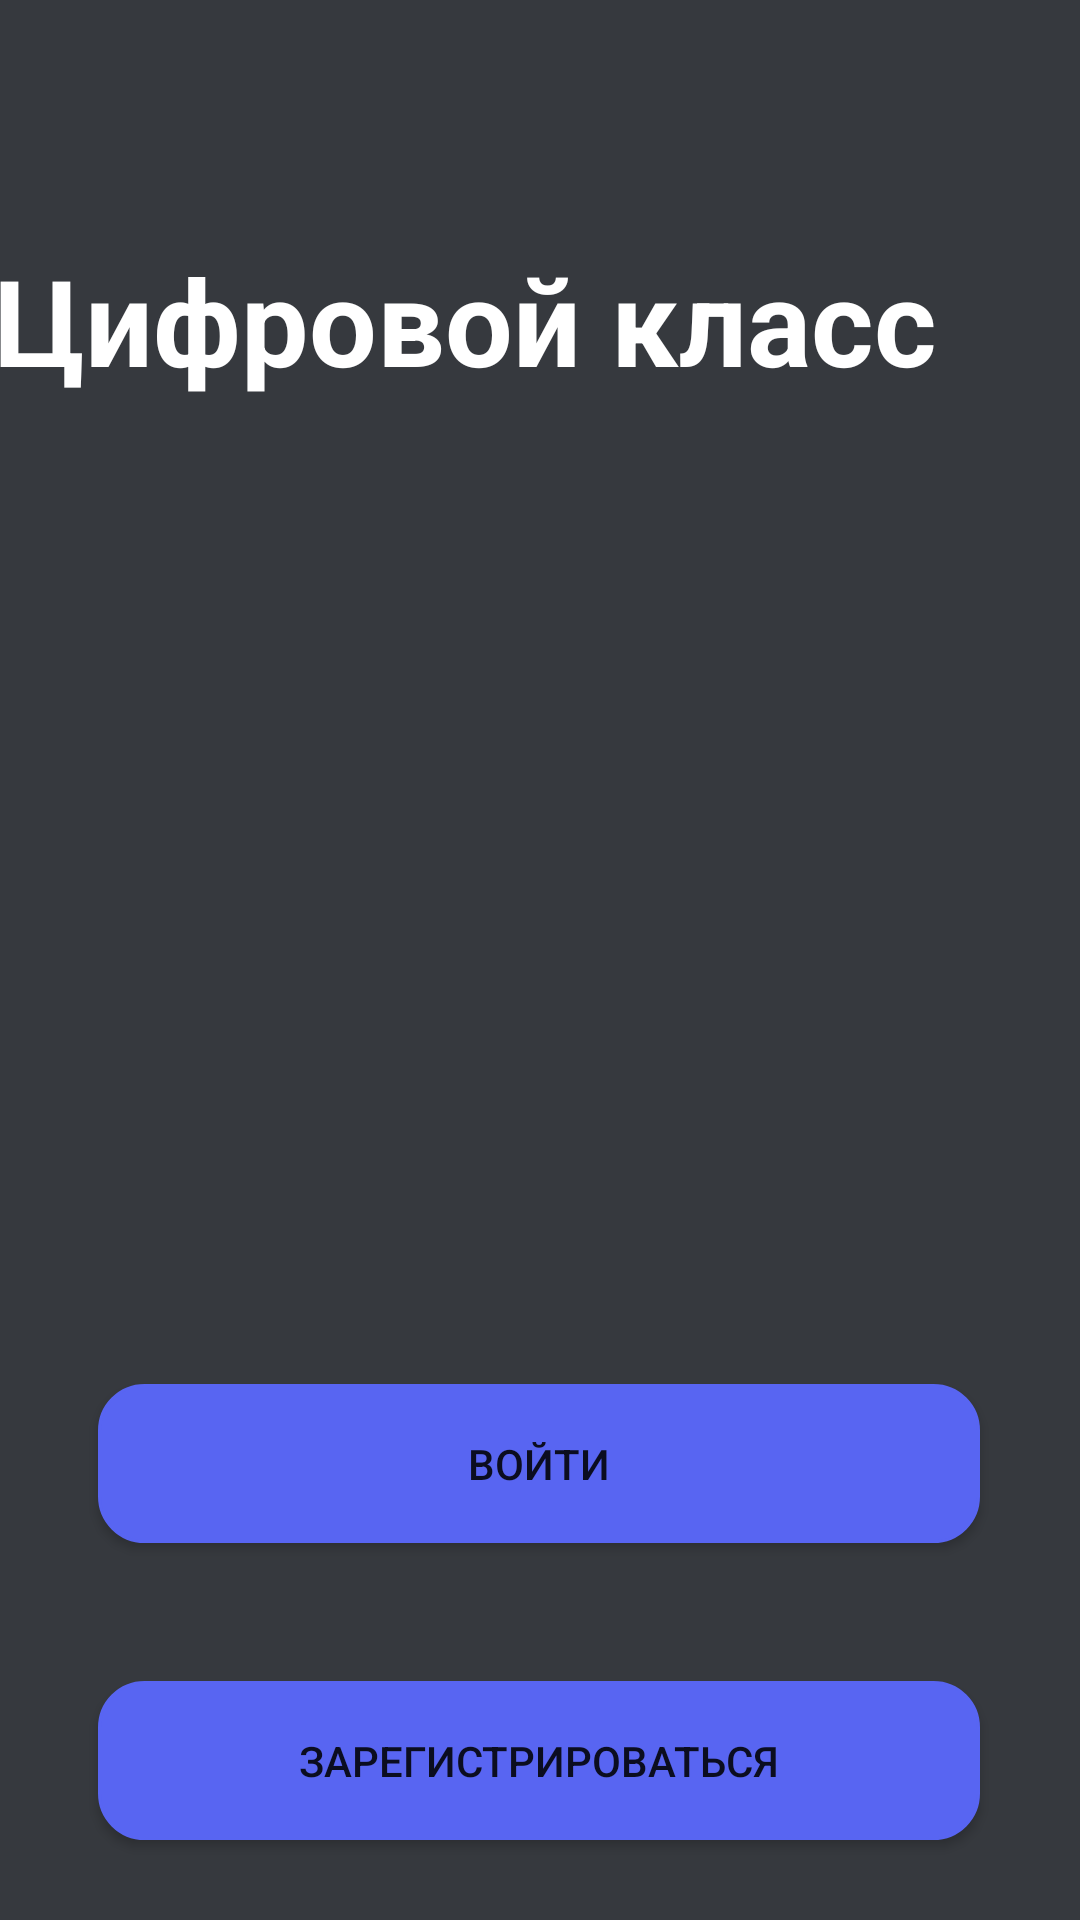

Reconstruct the res/layout file that produces this screen, plus the resources it refers to.
<!-- AndroidManifest.xml: application theme Theme.DClass -->
<!-- res/layout/activity_reg.xml -->
<?xml version="1.0" encoding="utf-8"?>
<androidx.constraintlayout.widget.ConstraintLayout xmlns:android="http://schemas.android.com/apk/res/android"
    xmlns:app="http://schemas.android.com/apk/res-auto"
    xmlns:tools="http://schemas.android.com/tools"
    android:layout_width="match_parent"
    android:layout_height="match_parent"
    tools:context=".reg"
    android:background="@color/fone"
    android:id="@+id/reg"
    >

    <Button
        android:id="@+id/auth"
        android:layout_width="294dp"
        android:layout_height="53dp"
        android:layout_marginStart="58dp"
        android:layout_marginLeft="58dp"
        android:layout_marginTop="323dp"
        android:layout_marginEnd="59dp"
        android:layout_marginRight="59dp"
        android:layout_marginBottom="23dp"
        android:background="@drawable/button"
        android:backgroundTint="#5865F2"
        android:text="Bойти"
        app:layout_constraintBottom_toTopOf="@+id/rgs"
        app:layout_constraintEnd_toEndOf="parent"
        app:layout_constraintStart_toStartOf="parent"
        app:layout_constraintTop_toBottomOf="@+id/textView" />

    <Button
        android:id="@+id/rgs"
        android:layout_width="294dp"
        android:layout_height="53dp"
        android:layout_marginStart="58dp"
        android:layout_marginLeft="58dp"
        android:layout_marginTop="23dp"
        android:layout_marginEnd="59dp"
        android:layout_marginRight="59dp"
        android:layout_marginBottom="86dp"
        android:background="@drawable/button"
        android:backgroundTint="#5865F2"
        android:text="Зарегистрироваться"
        app:layout_constraintBottom_toBottomOf="parent"
        app:layout_constraintEnd_toEndOf="parent"
        app:layout_constraintStart_toStartOf="parent"
        app:layout_constraintTop_toBottomOf="@+id/auth" />

    <TextView
        android:id="@+id/textView"
        android:layout_width="wrap_content"
        android:layout_height="wrap_content"
        android:layout_marginStart="48dp"
        android:layout_marginLeft="48dp"
        android:layout_marginTop="139dp"
        android:layout_marginEnd="48dp"
        android:layout_marginRight="48dp"
        android:layout_marginBottom="5dp"
        android:text="Цифровой класс"
        android:textColor="@color/white"
        android:textSize="40dp"
        android:textStyle="bold"
        app:layout_constraintBottom_toTopOf="@+id/auth"
        app:layout_constraintEnd_toEndOf="parent"
        app:layout_constraintHorizontal_bias="1.0"
        app:layout_constraintStart_toStartOf="parent"
        app:layout_constraintTop_toTopOf="parent" />

</androidx.constraintlayout.widget.ConstraintLayout>
<!-- resources referenced by this layout -->
<resources>
  <color name="fone">#36393E</color>
  <color name="white">#FFFFFFFF</color>
  <!-- drawable button (drawable) -->
  <?xml version="1.0" encoding="utf-8"?>
  <selector xmlns:android="http://schemas.android.com/apk/res/android">
      <item>
          <shape android:shape="rectangle">
              <stroke android:width="1dp"  />
              <solid android:color="#5865F2"/>
              <corners android:radius="15dp" />
          </shape>
      </item>
  </selector>
  <style name="Theme.DClass" parent="Theme.MaterialComponents.DayNight.DarkActionBar">
          
          <item name="colorPrimary">@color/purple_500</item>
          <item name="colorPrimaryVariant">@color/purple_700</item>
          <item name="colorOnPrimary">@color/white</item>
          
          <item name="colorSecondary">@color/teal_200</item>
          <item name="colorSecondaryVariant">@color/teal_700</item>
          <item name="colorOnSecondary">@color/black</item>
          
          <item name="android:statusBarColor" tools:targetApi="l">?attr/colorPrimaryVariant</item>
          
      </style>
  <color name="purple_500">#FF6200EE</color>
  <color name="purple_700">#FF3700B3</color>
  <color name="teal_200">#FF03DAC5</color>
  <color name="teal_700">#FF018786</color>
  <color name="black">#FF000000</color>
</resources>
